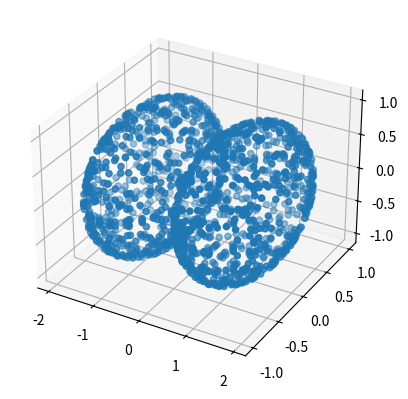

Source code (Python):
import matplotlib.pyplot as plt
import numpy as np


# Step 1: Create a grid of x, y, and z values
x = np.linspace(-2, 2, 100)  # Adjust the range and density as needed
y = np.linspace(-1, 1, 100)
z = np.linspace(-1, 1, 100)

# Create a meshgrid for evaluation
X, Y, Z = np.meshgrid(x, y, z, indexing='ij')

# Step 2: Evaluate the equation at each point
# Rearrange the equation to form: f(x, y, z) = 0, where f is the left hand side minus 1
F = (1 - np.sqrt(0.02 + X**2))**2 + Y**2 + Z**2 - 1

# Use a tolerance to find points close to the surface
tolerance = 0.001  # This can be adjusted based on how strict we want the condition to be

# Find indices where the condition is satisfied
indices = np.abs(F) < tolerance

# Extract the points that satisfy the equation
points = np.array([X[indices], Y[indices], Z[indices]])  # Transpose to get points in the correct shape

points # Show the shape of the points array and the first 10 points for inspection


fig = plt.figure()
ax = fig.add_subplot(111,projection = '3d')
ax.scatter(*points)
plt.show()